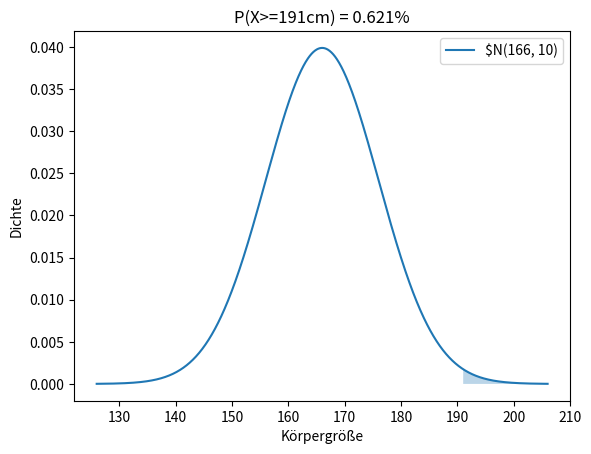

The matplotlib source for this figure:
import numpy as np 
import matplotlib.pyplot as plt 
from scipy.stats import norm

# Parameter der normalverteilung  
# 
mu = 166 # Mittelwert μ  (Körpergröße Frauen Deutschland )
sigma = 10 # Standardabweichung σ

# Dichtefunktion, also hier Normalverteilung 
x = np.linspace(mu - 4 * sigma, mu + 4 * sigma, 1000) 
pdf = norm.pdf(x, mu, sigma) # Probability density function (Wahrscheinlichkeitsdichtefunktion)

# Wahrscheinlichkeit P(X >= 191)
x_threshold = 191
prob_ge_threshold = norm.sf(x_threshold, mu, sigma) # Survival Funktion später noch wichtig
                            
# Plot 
fig, ax = plt.subplots()
ax.plot(x, pdf, label=r"$N(166, 10)")
ax.fill_between(x[x >= x_threshold], pdf[x >= x_threshold], alpha = 0.3)
ax.set_xlabel("Körpergröße")
ax.set_ylabel("Dichte")
ax.set_title(f"P(X>={x_threshold}cm) = {prob_ge_threshold:.3%}")
ax.legend()
plt.show()